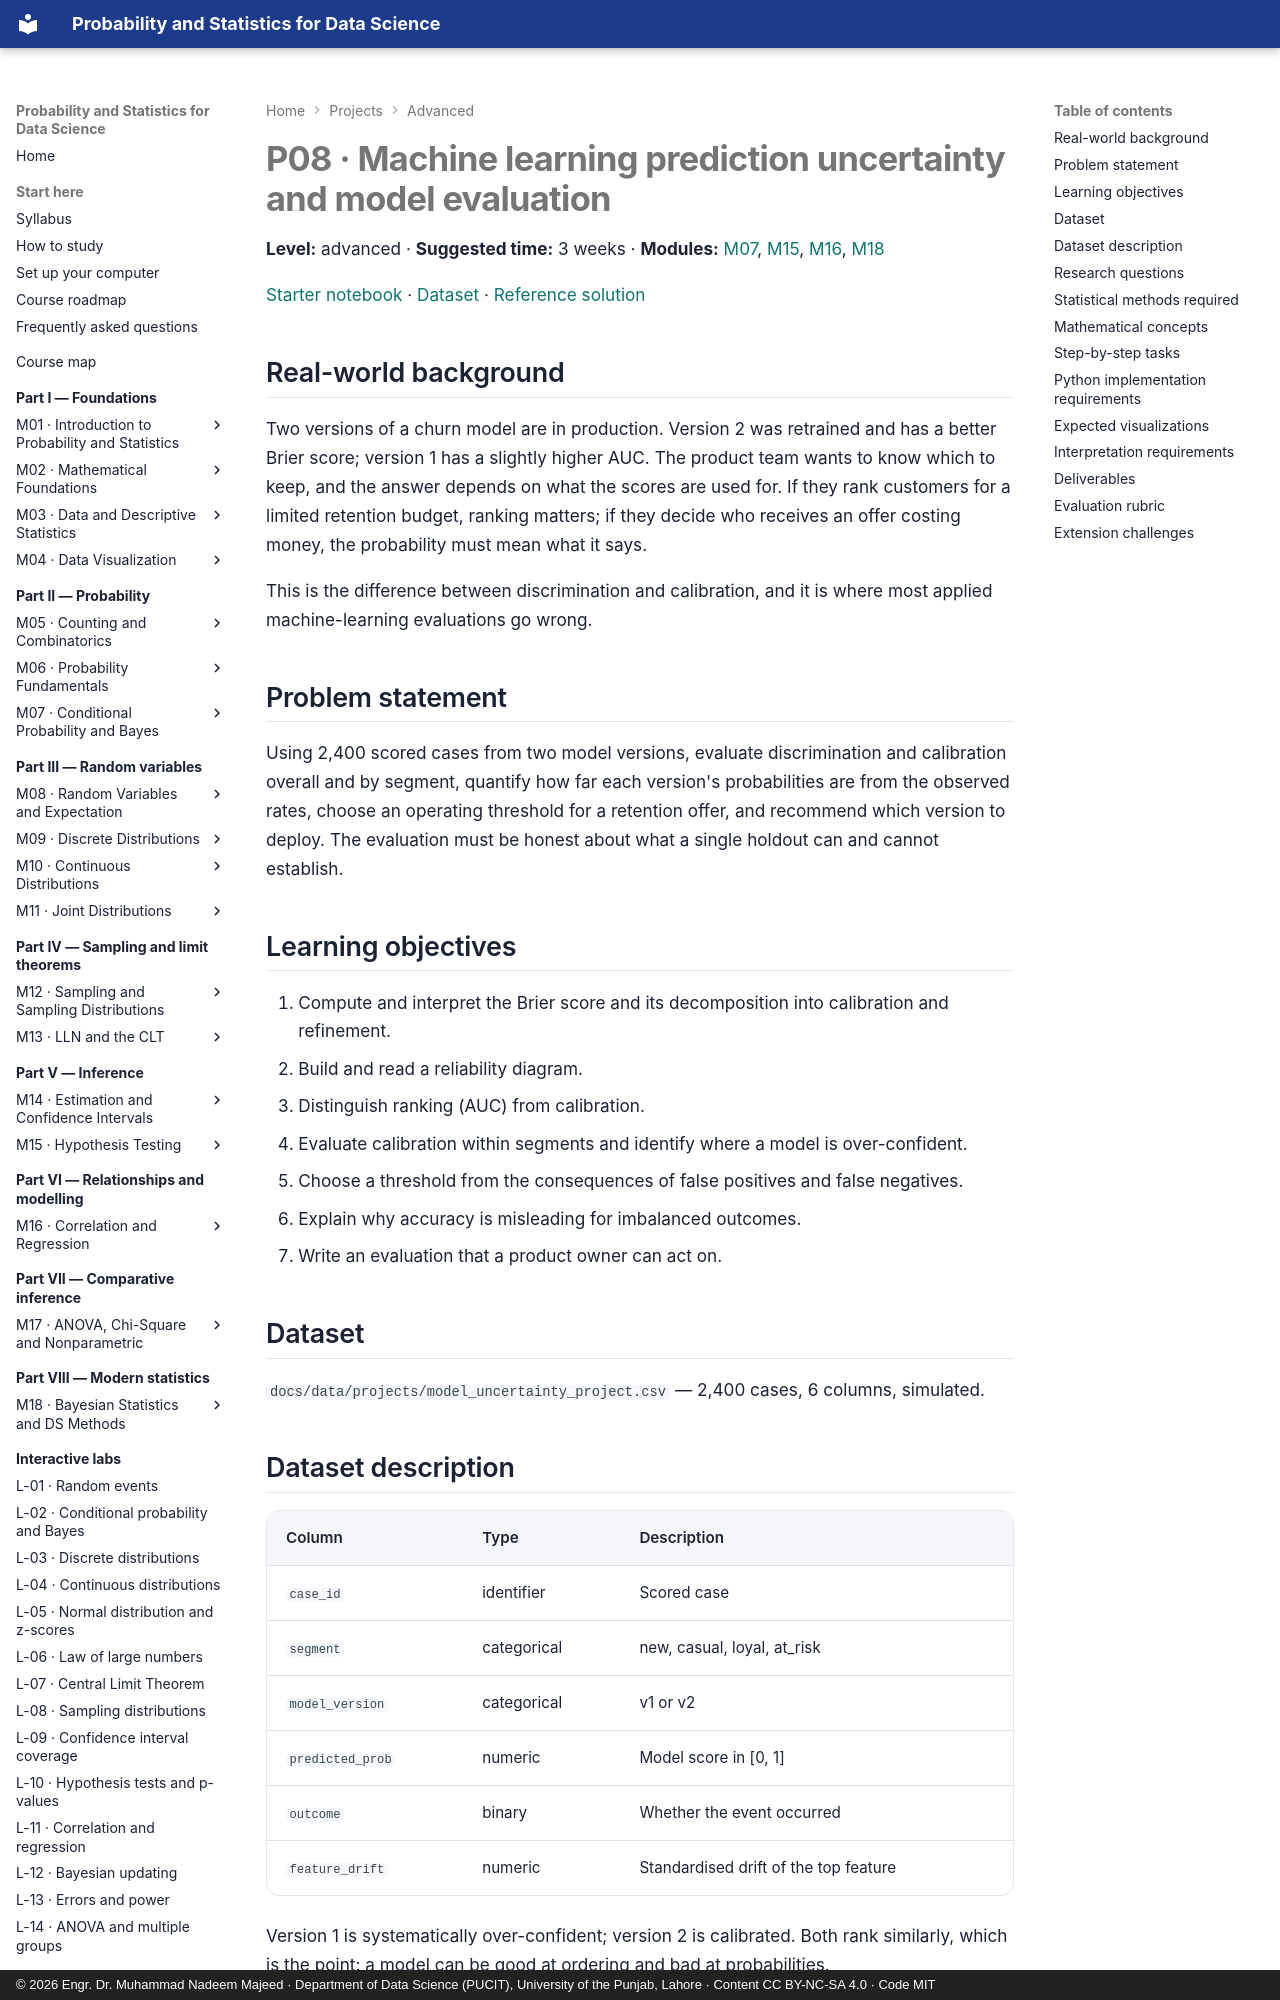

repository: nadeem-majeedch/Probability-and-Statistics · page: projects/p08-model-uncertainty/index.html · generator: mkdocs · copyright: © 2026 Engr. Dr. Muhammad Nadeem Majeed · Department of Data Science (PUCIT), University of the Punjab, Lahore · Content CC BY-NC-SA 4.0 · Code MIT

# P08 · Machine learning prediction uncertainty and model evaluation

**Level:** advanced · **Suggested time:** 3 weeks · **Modules:** [M07](../modules/07-conditional-probability-and-bayes/chapter.md), [M15](../modules/15-hypothesis-testing/chapter.md), [M16](../modules/16-correlation-and-regression/chapter.md), [M18](../modules/18-bayesian-and-data-science-methods/chapter.md)

[Starter notebook](notebooks/p08_model_uncertainty.ipynb) ·
[Dataset](../data/projects/model_uncertainty_project.csv) ·
[Reference solution](solutions/p08-solution.md)

## Real-world background

Two versions of a churn model are in production. Version 2 was retrained and has a better Brier
score; version 1 has a slightly higher AUC. The product team wants to know which to keep, and
the answer depends on what the scores are used for. If they rank customers for a limited
retention budget, ranking matters; if they decide who receives an offer costing money, the
probability must mean what it says.

This is the difference between discrimination and calibration, and it is where most applied
machine-learning evaluations go wrong.

## Problem statement

Using 2,400 scored cases from two model versions, evaluate discrimination and calibration
overall and by segment, quantify how far each version's probabilities are from the observed
rates, choose an operating threshold for a retention offer, and recommend which version to
deploy. The evaluation must be honest about what a single holdout can and cannot establish.

## Learning objectives

1. Compute and interpret the Brier score and its decomposition into calibration and refinement.
2. Build and read a reliability diagram.
3. Distinguish ranking (AUC) from calibration.
4. Evaluate calibration within segments and identify where a model is over-confident.
5. Choose a threshold from the consequences of false positives and false negatives.
6. Explain why accuracy is misleading for imbalanced outcomes.
7. Write an evaluation that a product owner can act on.

## Dataset

`docs/data/projects/model_uncertainty_project.csv` — 2,400 cases, 6 columns, simulated.
